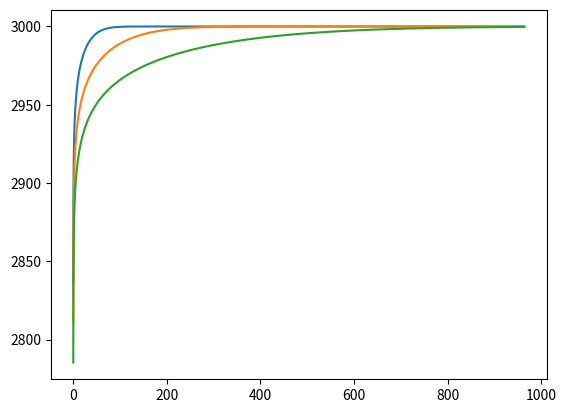

Python code for this plot:
import io
import os
import sys

sys.path.append(os.path.dirname(os.getcwd()))

import matplotlib.pyplot as plt
import numpy as np

from scipy.special import expi

class radial():

    """
    line source solution based on exponential integral
    """

    def __init__(self,permeability,porosity,viscosity,compressibility,well_radius,reservoir_radius,thickness):

        self.permeability       = permeability
        self.porosity           = porosity
        self.viscosity          = viscosity
        self.compressibility    = compressibility

        self.eta                = self.permeability/(self.porosity*self.viscosity*self.compressibility)

        self.rw                 = well_radius
        self.re                 = reservoir_radius

        self.thickness          = thickness

    def transient(self,radius,time,flow_rate):

        radius = radius.reshape((-1,1))
        time = time.reshape((1,-1))

        Pd = (flow_rate*self.viscosity)/(2*np.pi*self.permeability*self.thickness)
        Ei = expi(-(radius**2)/(4*self.eta*time))

        self.deltap = -1/2*Pd*Ei

        early_time_period = 100.*self.rw**2/self.eta
        late_time_period = 0.25*self.re**2/self.eta

        finiteWellEffect = (time>early_time_period)[0]
        finiteBoundaryEffect = (time<late_time_period)[0]

        self.invalidTimeInterval = ~np.logical_and(finiteWellEffect,finiteBoundaryEffect)

        self.deltap[:,self.invalidTimeInterval] = np.nan

    def steady(self,radius,flow_rate):

        Pd = (flow_rate*self.viscosity)/(2*np.pi*self.permeability*self.thickness)

        self.deltap = Pd*np.log(re/radius)

    def pseudosteady(self,radius,time,flow_rate,CA=31.6):

        Area = np.pi*self.re**2/4

        gamma = 1.781

        Pd = (flow_rate*self.viscosity)/(2*np.pi*self.permeability*self.thickness)

        Cd = 1/2*np.log((4*Area)/(gamma*CA*self.rw**2))

        Td = 2*np.pi*self.eta*time/Area

        self.deltap = Pd*(Cd+Td)
        
if __name__ == "__main__":

    q = -350*1.13/6.2898/86400

    pi = 3000*6894.76

    radius = np.logspace(-1,3.5,1000)*0.3048

    # radius = np.array([0.333,1,10,100,1000,3160])*0.3048

    well_radius = 0.333*0.3048

    reservoir_radius = 10000*0.3048

    time = np.array([0.1,1,10])*86400

    permeability = 25*9.869233e-16

    porosity = 0.16

    thickness = 50*0.3048

    viscosity = 0.5e-3

    totalCompressibility = 2e-5/6894.76

    ls = radial(permeability,porosity,viscosity,totalCompressibility,well_radius,reservoir_radius,thickness)

    ls.transient(radius,time,q)

    plt.plot(radius,(pi+ls.deltap[:,0])/6894.76)
    plt.plot(radius,(pi+ls.deltap[:,1])/6894.76)
    plt.plot(radius,(pi+ls.deltap[:,2])/6894.76)

    plt.show()

    # For the unittest of transient

    # radius = np.array([0.333,1,10,100,1000,3160])*0.3048
    # time = np.array([0.1,1,10])*86400

    # (pi+ls.deltap[0,:])/6894.76 must be np.array([2863.65131155 2837.93292432 2812.21451173])
    # (pi+ls.deltap[1,:])/6894.76 must be np.array([2888.21501563 2862.49685438 2836.77846438])
    # (pi+ls.deltap[2,:])/6894.76 must be np.array([2939.62390686 2913.93088964 2888.21501563])
    # (pi+ls.deltap[3,:])/6894.76 must be np.array([2988.43390321 2965.08992094 2939.62390686])
    # (pi+ls.deltap[4,:])/6894.76 must be np.array([3000.         2999.73190234 2988.43390321])
    # (pi+ls.deltap[5,:])/6894.76 must be np.array([3000.         3000.         2999.7306157 ])

    # import unittest

    # from tests import test_porous_media

    # unittest.main(test_porous_media)
